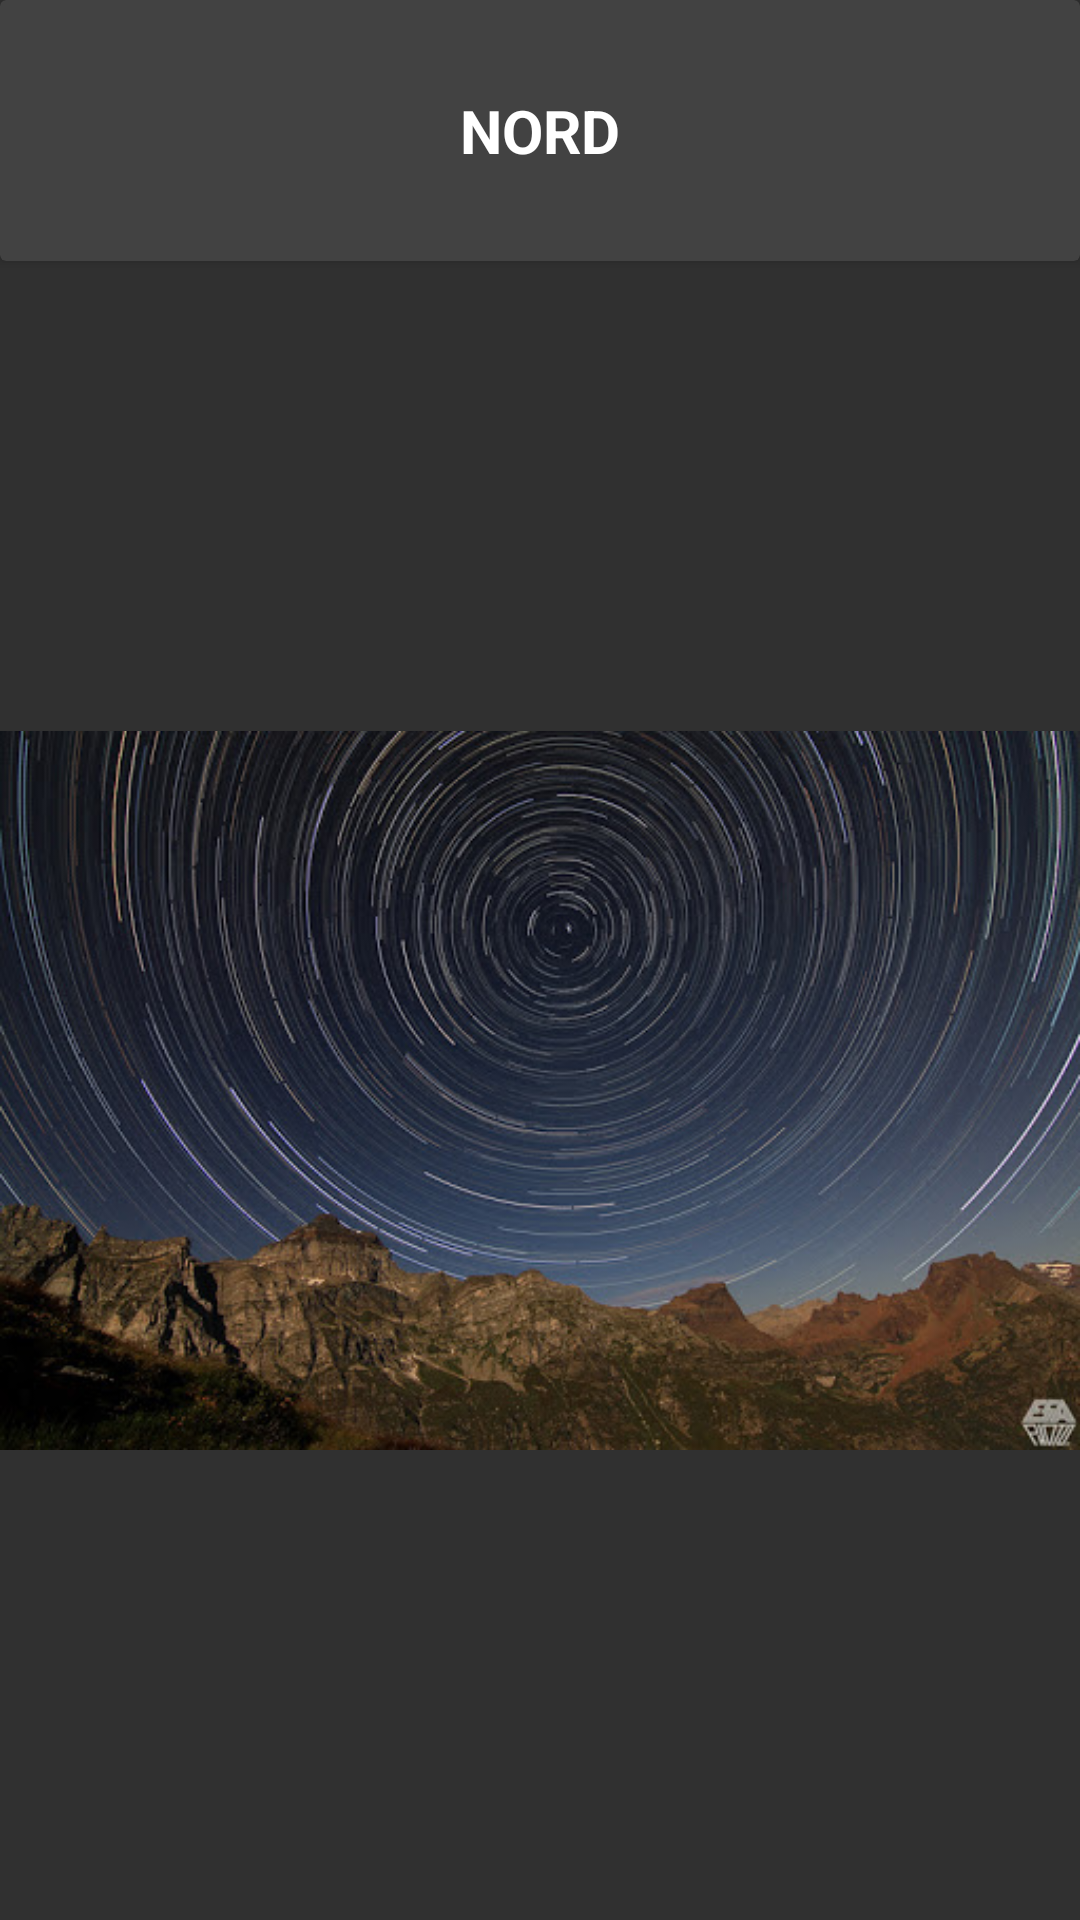

Write the Android layout XML for this screen, with the resource values it uses.
<!-- AndroidManifest.xml: application theme Theme.AppTrail_v2 -->
<!-- res/layout/activity_nord_image.xml -->
<?xml version="1.0" encoding="utf-8"?>
<androidx.constraintlayout.widget.ConstraintLayout
    xmlns:android="http://schemas.android.com/apk/res/android"
    xmlns:app="http://schemas.android.com/apk/res-auto"
    xmlns:tools="http://schemas.android.com/tools"
    android:layout_width="match_parent"
    android:layout_height="match_parent"
    android:background="#303030"
    tools:context=".NordImage">

    <androidx.cardview.widget.CardView
        android:id="@+id/cardView2"
        android:layout_width="match_parent"
        android:layout_height="87dp"
        android:backgroundTint="#424242"
        app:layout_constraintEnd_toEndOf="parent"
        app:layout_constraintStart_toStartOf="parent"
        app:layout_constraintTop_toTopOf="parent">

        <TextView
            android:layout_width="match_parent"
            android:layout_height="wrap_content"
            android:layout_centerInParent="true"
            android:layout_gravity="center"
            android:text="@string/NORD"
            android:textAlignment="center"
            android:textColor="@color/white"
            android:textSize="20dp"
            android:textStyle="bold" />
    </androidx.cardview.widget.CardView>

    <ImageView
        android:id="@+id/NordImage_startrail"
        android:layout_width="wrap_content"
        android:layout_height="wrap_content"
        android:layout_alignParentTop="true"
        android:layout_alignParentBottom="true"
        android:contentDescription="@string/NORD"
        android:visibility="visible"
        app:layout_constraintBottom_toBottomOf="parent"
        app:layout_constraintEnd_toEndOf="parent"
        app:layout_constraintStart_toStartOf="parent"
        app:layout_constraintTop_toBottomOf="@+id/cardView2"
        app:srcCompat="@drawable/nord"
        tools:visibility="visible" />
</androidx.constraintlayout.widget.ConstraintLayout>
<!-- resources referenced by this layout -->
<resources>
  <color name="white">#FFFFFFFF</color>
  <!-- drawable nord: jpg bitmap (drawable, 74768 bytes) -->
  <string name="NORD">NORD</string>
  <style name="Theme.AppTrail_v2" parent="Theme.MaterialComponents.DayNight.NoActionBar">
          
          <item name="colorPrimary">@color/purple_500</item>
          <item name="colorPrimaryVariant">@color/purple_700</item>
          <item name="colorOnPrimary">@color/white</item>
          
          <item name="colorSecondary">@color/teal_200</item>
          <item name="colorSecondaryVariant">@color/teal_700</item>
          <item name="colorOnSecondary">@color/black</item>
          
          <item name="android:statusBarColor" tools:targetApi="l">?attr/colorPrimaryVariant</item>
          
      </style>
  <color name="purple_500">#FF6200EE</color>
  <color name="purple_700">#717171</color>
  <color name="teal_200">#FF03DAC5</color>
  <color name="teal_700">#FF018786</color>
  <color name="black">#FF000000</color>
</resources>
